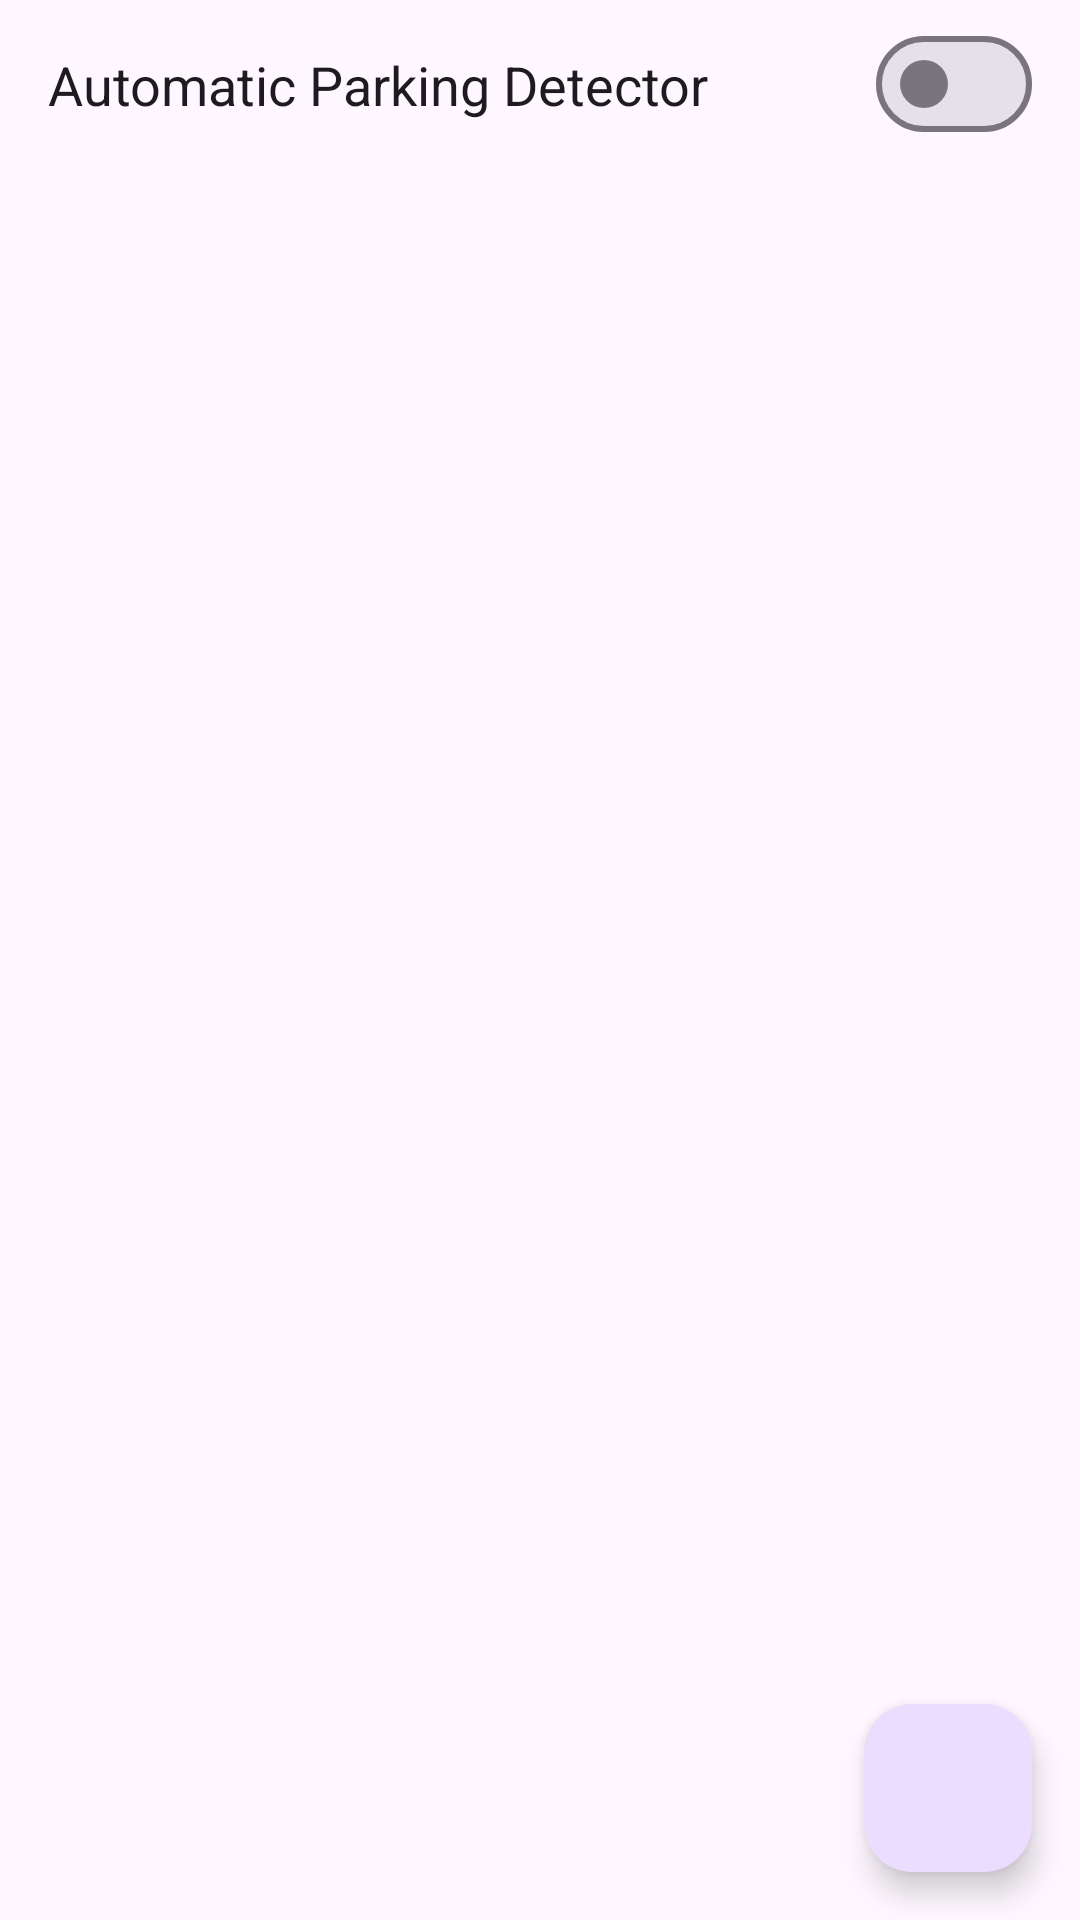

Android layout source for this screen:
<!-- AndroidManifest.xml: application theme Theme.Park -->
<!-- res/layout/activity_main.xml -->
<?xml version="1.0" encoding="utf-8"?>
<androidx.constraintlayout.widget.ConstraintLayout xmlns:android="http://schemas.android.com/apk/res/android"
    xmlns:app="http://schemas.android.com/apk/res-auto"
    xmlns:tools="http://schemas.android.com/tools"
    android:layout_width="match_parent"
    android:layout_height="match_parent"
    tools:context=".MainActivity">

    <com.google.android.material.materialswitch.MaterialSwitch
        android:id="@+id/autoSaveToggle"
        android:layout_width="match_parent"
        android:layout_height="0dp"
        android:padding="16dp"
        android:textAppearance="@style/TextAppearance.AppCompat.Medium"
        android:text="@string/automatic_parking_detector"
        app:layout_constraintEnd_toEndOf="parent"
        app:layout_constraintStart_toStartOf="parent"
        app:layout_constraintTop_toTopOf="parent" />
    <androidx.recyclerview.widget.RecyclerView
        android:id="@+id/RecyclerView"
        android:layout_width="match_parent"
        android:layout_height="wrap_content"
        android:orientation="vertical"
        android:scrollbars="vertical"
        app:layout_constraintEnd_toEndOf="parent"
        app:layout_constraintStart_toStartOf="parent"
        app:layout_constraintTop_toBottomOf="@id/autoSaveToggle"
        android:paddingBottom="80dp"
        android:clipToPadding="false"/>
    <com.google.android.material.floatingactionbutton.FloatingActionButton
        android:id="@+id/saveButton"
        android:layout_width="wrap_content"
        android:layout_height="wrap_content"
        android:layout_margin="16dp"
        android:contentDescription="@string/save"
        app:layout_constraintBottom_toBottomOf="parent"
        app:layout_constraintEnd_toEndOf="parent"
        app:srcCompat="@drawable/car_24" />

</androidx.constraintlayout.widget.ConstraintLayout>
<!-- resources referenced by this layout -->
<resources>
  <string name="automatic_parking_detector">Automatic Parking Detector</string>
  <string name="save">save</string>
  <style name="Theme.Park" parent="Base.Theme.Park" />
  <style name="Base.Theme.Park" parent="Theme.Material3.DayNight">
          
          
          <item name="android:statusBarColor">@color/black</item>
  
      </style>
  <!-- not gathered from this repository: default colours our renderer supplied (Android Studio template values) -->
  <color name="black">#FF000000</color>
</resources>
